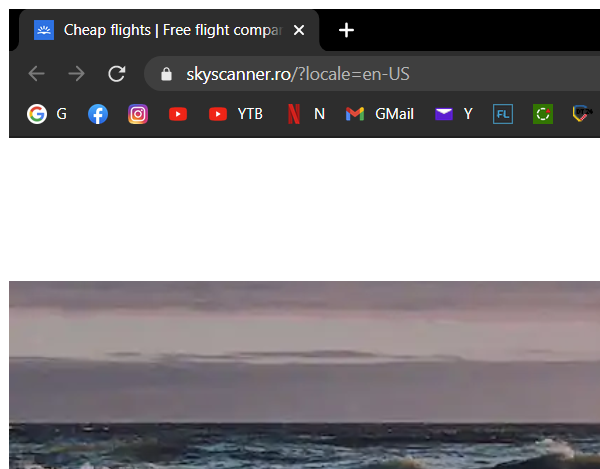
Task: Book a flight ticket for a trip to an European capital
Workflow: GetTicketsPriceAndSendEmail

Step 1: Attach Chrome Browser (chrome.exe)

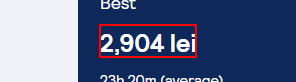
Step 2: get-text from the element '* lei' (chrome.exe)